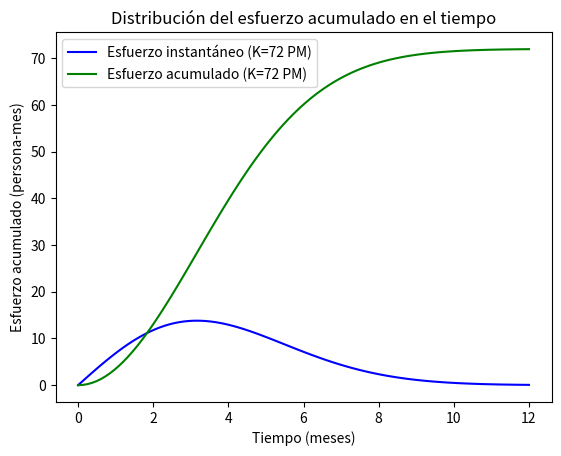

Reproduce this figure in Python.
# *=*=*=*=*=*=*=*=*=*=*=*=*=*=*=*=*=*=*=*=*=*=*=*=*=*=*=*=*=*=*=*=*=*=*=*=*=*=*=*=*=*=*=*=*=*=*=*=
#* PNR_sistemis
#* Programa para procesar modelos dinámicos basado en el modelo de Putnam-Norden_Rayleigh
#*
#* UADER - FCyT
#* Ingeniería de Software II
#*
# *=*=*=*=*=*=*=*=*=*=*=*=*=*=*=*=*=*=*=*=*=*=*=*=*=*=*=*=*=*=*=*=*=*=*=*=*=*=*=*=*=*=*=*=*=*=*=*=*=
import numpy as np
import matplotlib.pyplot as plt

# Función de esfuerzo acumulado (modelo de Putnam-Norden-Rayleigh)
def E_acum(K, a, t):
    return K * (1 - np.exp(-a * t**2))

# Función de esfuerzo instantáneo (derivada del esfuerzo acumulado)
def E_instant(K, a, t):
    return 2 * K * a * t * np.exp(-a * t**2)

# Datos del proyecto
K_nuevo = 72  # Esfuerzo total en persona-mes
duracion_proyecto = 12  # Duración del proyecto en meses
a_nuevo = 0.05  # Parámetro de ajuste del modelo (estimado)

# Generar puntos de tiempo para la duración del proyecto
t_proyecto = np.linspace(0, duracion_proyecto, 100)

# Calcular esfuerzo instantáneo y acumulado para el nuevo proyecto
E_instant_nuevo = E_instant(K_nuevo, a_nuevo, t_proyecto)
E_acum_nuevo = E_acum(K_nuevo, a_nuevo, t_proyecto)

# Graficar el esfuerzo instantáneo
plt.plot(t_proyecto, E_instant_nuevo, label=f'Esfuerzo instantáneo (K={K_nuevo} PM)', color='blue')
plt.xlabel('Tiempo (meses)')
plt.ylabel('Esfuerzo instantáneo (persona-mes)')
plt.legend()
plt.title('Distribución del esfuerzo instantáneo en el tiempo')
plt.show()

# Graficar el esfuerzo acumulado
plt.plot(t_proyecto, E_acum_nuevo, label=f'Esfuerzo acumulado (K={K_nuevo} PM)', color='green')
plt.xlabel('Tiempo (meses)')
plt.ylabel('Esfuerzo acumulado (persona-mes)')
plt.legend()
plt.title('Distribución del esfuerzo acumulado en el tiempo')
plt.show()

# Hallar el esfuerzo instantáneo máximo
t_max_esfuerzo = t_proyecto[np.argmax(E_instant_nuevo)]
max_esfuerzo_instantaneo = np.max(E_instant_nuevo)

print(f"El esfuerzo instantáneo máximo ocurre en el mes {t_max_esfuerzo:.2f}, con un esfuerzo de {max_esfuerzo_instantaneo:.2f} persona-mes.")
